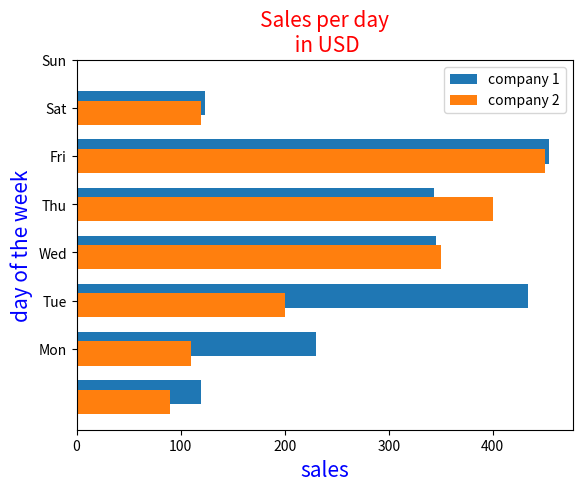

Python code for this plot:
import matplotlib.pyplot as plt
import numpy as np

days = [1,2,3,4,5,6,7]
sales_1 = [120,230,434,345,344,454,123] # sales 1
sales_2 = [90,110,200,350,400,450,120] # sales 2
day_of_week = ['Mon','Tue','Wed','Thu','Fri','Sat','Sun']
ypos = np.arange(len(sales_1))
plt.barh(ypos+0.1,sales_1,label = 'company 1',height = 0.5)
plt.barh(ypos-0.1,sales_2,label = 'company 2',height = 0.5)
plt.title('Sales per day\n in USD',color = 'Red',fontsize = 15)
plt.xlabel('sales',fontsize = 15,color = 'blue')
plt.ylabel('day of the week',fontsize = 15,color = 'blue')
plt.yticks(days,day_of_week)
plt.legend()
plt.show()